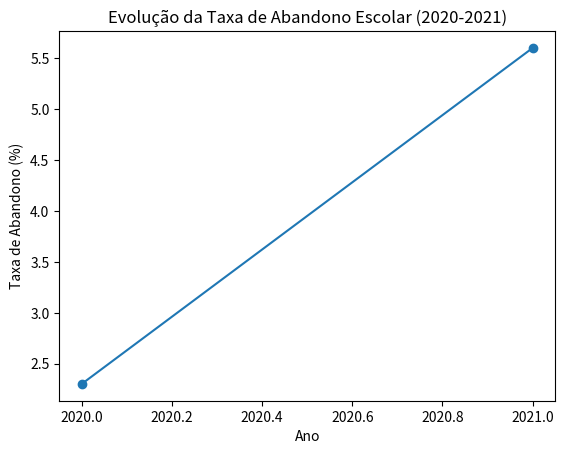

The matplotlib source for this figure:
import matplotlib.pyplot as plt

# Dados
anos = [2020, 2021]
taxa_abandono_total = [2.3, 5.6]

# Gráfico de linha: Evolução da taxa de abandono escolar de 2020 a 2021
plt.figure()
plt.plot(anos, taxa_abandono_total, marker='o')
plt.xlabel('Ano')
plt.ylabel('Taxa de Abandono (%)')
plt.title('Evolução da Taxa de Abandono Escolar (2020-2021)')

# Exibir os gráficos
plt.show()
